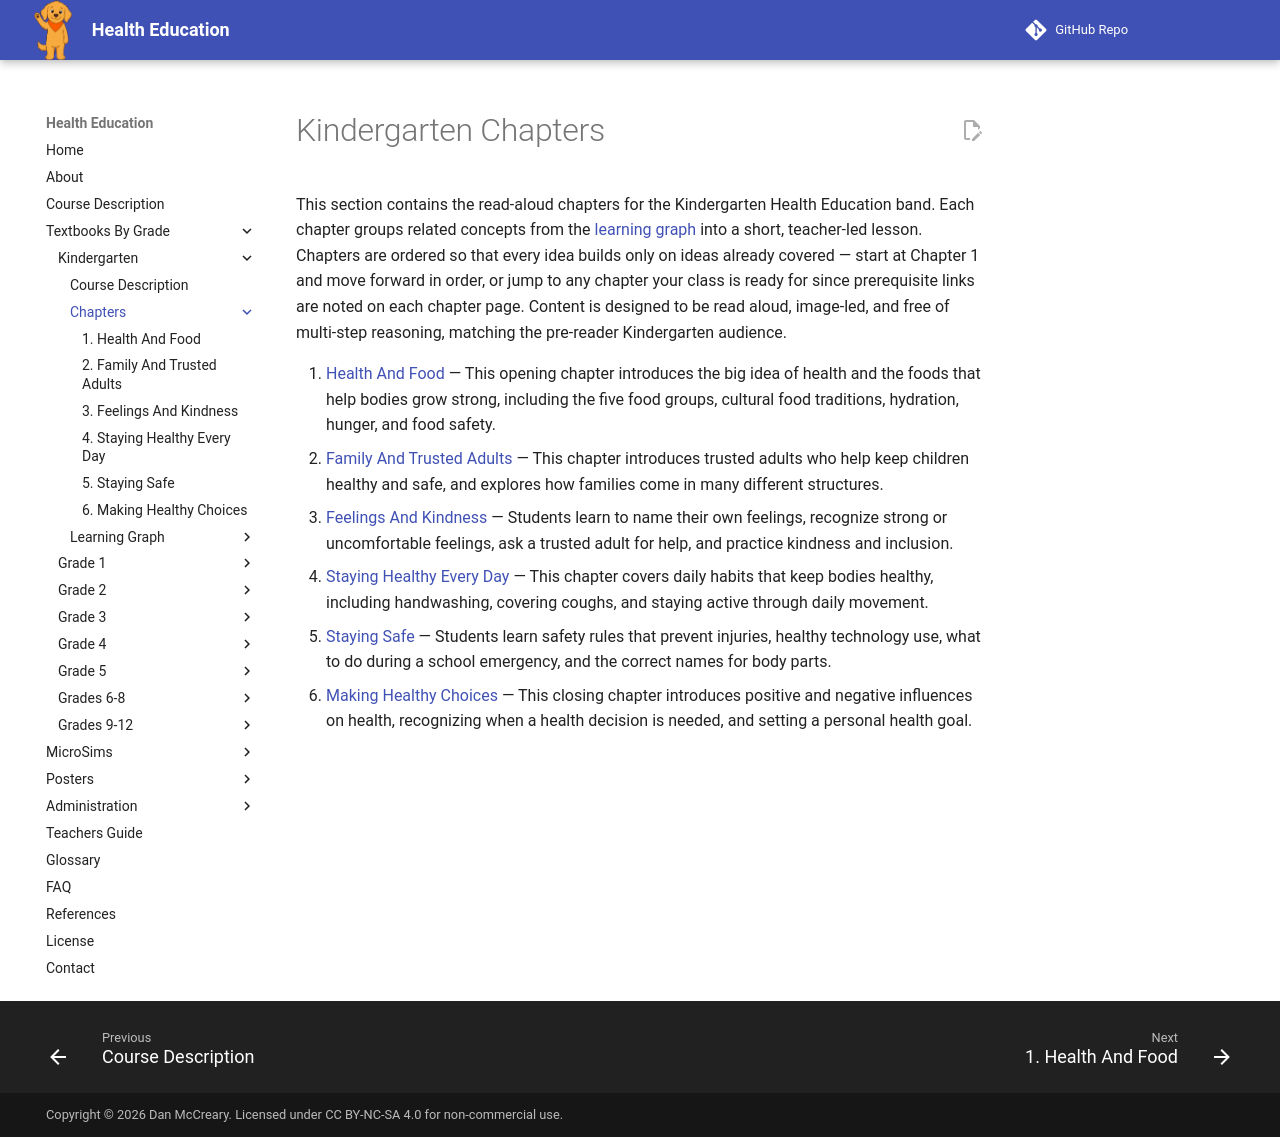

repository: dmccreary/health-education · page: bands/kindergarten/chapters/index.html · generator: mkdocs

# Kindergarten Chapters

This section contains the read-aloud chapters for the Kindergarten Health Education band. Each chapter groups related concepts from the [learning graph](../learning-graph/learning-graph.json) into a short, teacher-led lesson. Chapters are ordered so that every idea builds only on ideas already covered — start at Chapter 1 and move forward in order, or jump to any chapter your class is ready for since prerequisite links are noted on each chapter page. Content is designed to be read aloud, image-led, and free of multi-step reasoning, matching the pre-reader Kindergarten audience.

1. [Health And Food](01-health-and-food/index.md) — This opening chapter introduces the big idea of health and the foods that help bodies grow strong, including the five food groups, cultural food traditions, hydration, hunger, and food safety.
2. [Family And Trusted Adults](02-family/index.md) — This chapter introduces trusted adults who help keep children healthy and safe, and explores how families come in many different structures.
3. [Feelings And Kindness](03-feelings-and-kindness/index.md) — Students learn to name their own feelings, recognize strong or uncomfortable feelings, ask a trusted adult for help, and practice kindness and inclusion.
4. [Staying Healthy Every Day](04-staying-healthy/index.md) — This chapter covers daily habits that keep bodies healthy, including handwashing, covering coughs, and staying active through daily movement.
5. [Staying Safe](05-staying-safe/index.md) — Students learn safety rules that prevent injuries, healthy technology use, what to do during a school emergency, and the correct names for body parts.
6. [Making Healthy Choices](06-health-choices/index.md) — This closing chapter introduces positive and negative influences on health, recognizing when a health decision is needed, and setting a personal health goal.
